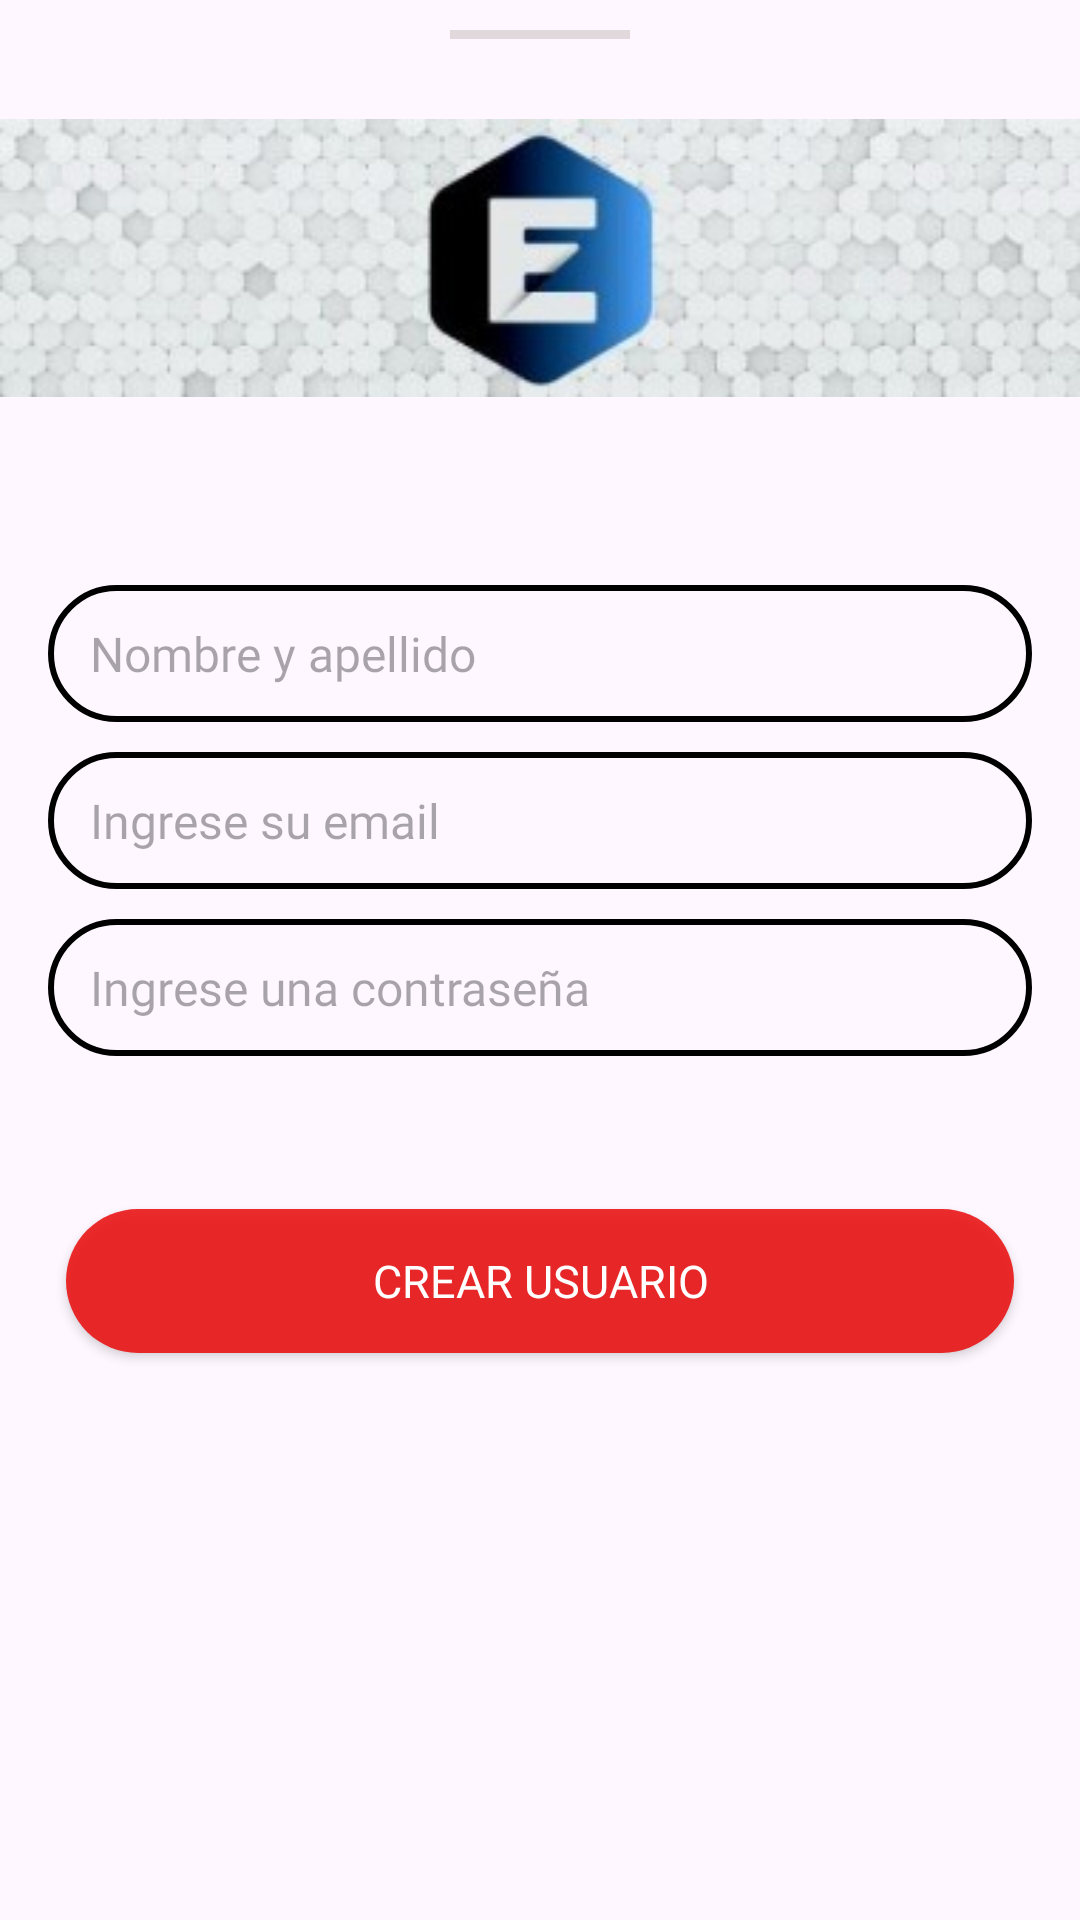

Android layout source for this screen:
<!-- AndroidManifest.xml: application theme Theme.PaymentMethods -->
<!-- res/layout/fragment_account_bs.xml -->
<?xml version="1.0" encoding="utf-8"?>
<androidx.constraintlayout.widget.ConstraintLayout
    xmlns:android="http://schemas.android.com/apk/res/android"
    xmlns:tools="http://schemas.android.com/tools"
    xmlns:app="http://schemas.android.com/apk/res-auto"
    android:layout_width="match_parent"
    android:layout_height="match_parent"
    tools:context=".ui.fragments.AccountBsFragment">

    <ProgressBar
        android:id="@+id/progress"
        android:layout_width="wrap_content"
        android:layout_height="wrap_content"
        app:layout_constraintTop_toTopOf="parent"
        app:layout_constraintStart_toStartOf="parent"
        app:layout_constraintEnd_toEndOf="parent"
        app:layout_constraintBottom_toBottomOf="parent"
        android:indeterminateTint="@color/blue"
        android:indeterminate="true"
        android:visibility="gone"/>

    <View
        android:id="@+id/line"
        android:layout_width="60dp"
        android:layout_height="3dp"
        app:layout_constraintTop_toTopOf="parent"
        app:layout_constraintStart_toStartOf="parent"
        app:layout_constraintEnd_toEndOf="parent"
        android:layout_marginTop="10dp"
        android:background="@color/grey"
        />

    <ImageView
        android:id="@+id/imageLogo"
        android:layout_width="match_parent"
        android:layout_height="0dp"
        android:src="@drawable/eldar_logo_2"
        app:layout_constraintTop_toBottomOf="@id/line"
        app:layout_constraintStart_toStartOf="parent"
        app:layout_constraintEnd_toEndOf="parent"
        android:layout_marginTop="24sp"/>

    <EditText
        android:id="@+id/etPersonName"
        android:layout_width="match_parent"
        android:layout_height="wrap_content"
        style="@style/textBoxStyle"
        android:paddingVertical="12dp"
        android:layout_marginTop="60dp"
        android:hint="@string/person_name"
        app:layout_constraintTop_toBottomOf="@id/imageLogo"
        app:layout_constraintStart_toStartOf="parent"
        app:layout_constraintEnd_toEndOf="parent"
        android:importantForAutofill="noExcludeDescendants"
        android:drawableStart="@drawable/ic_person"
        android:drawableTint="@color/black"
        android:inputType="textPersonName"/>

    <EditText
        android:id="@+id/etUser"
        android:layout_width="match_parent"
        android:layout_height="wrap_content"
        style="@style/textBoxStyle"
        android:paddingVertical="12dp"
        android:layout_marginTop="10dp"
        android:hint="@string/input_your_email"
        app:layout_constraintTop_toBottomOf="@id/etPersonName"
        app:layout_constraintStart_toStartOf="parent"
        app:layout_constraintEnd_toEndOf="parent"
        android:importantForAutofill="noExcludeDescendants"
        android:drawableStart="@drawable/ic_person"
        android:drawableTint="@color/black"
        android:inputType="textEmailAddress"/>

        <EditText
            android:id="@+id/etPassword"
            android:layout_width="match_parent"
            android:layout_height="wrap_content"
            style="@style/textBoxStyle"
            android:paddingVertical="12dp"
            android:drawableStart="@drawable/ic_lock"
            android:drawableTint="@color/black"
            android:layout_marginTop="10dp"
            android:hint="@string/create_password"
            app:layout_constraintTop_toBottomOf="@id/etUser"
            app:layout_constraintStart_toStartOf="parent"
            app:layout_constraintEnd_toEndOf="parent"
            android:importantForAutofill="noExcludeDescendants"
            android:inputType="textPassword"/>

    <androidx.appcompat.widget.AppCompatButton
        android:id="@+id/btCreateAccount"
        style="@style/RedButtonStyle"
        android:layout_width="match_parent"
        android:layout_height="wrap_content"
        android:layout_marginHorizontal="5dp"
        android:layout_marginTop="18dp"
        android:layout_marginBottom="48dp"
        android:text="@string/create_account"
        app:layout_constraintBottom_toBottomOf="parent"
        app:layout_constraintEnd_toEndOf="parent"
        app:layout_constraintStart_toStartOf="parent"
        app:layout_constraintTop_toBottomOf="@id/etPassword"
        app:layout_constraintVertical_bias="0.19" />

</androidx.constraintlayout.widget.ConstraintLayout>
<!-- resources referenced by this layout -->
<resources>
  <color name="black">#FF000000</color>
  <color name="blue">#1C31AA</color>
  <color name="grey">#81C6BABA</color>
  <!-- drawable eldar_logo_2: jpg bitmap (drawable, 11748 bytes) -->
  <string name="create_account">Crear Usuario</string>
  <string name="create_password">Ingrese una contraseña</string>
  <string name="input_your_email">Ingrese su email</string>
  <string name="person_name">Nombre y apellido</string>
  <style name="RedButtonStyle" parent="Widget.AppCompat.Button">
          <item name="android:background">@drawable/red_button_background</item>
          <item name="android:textColor">#FFFFFF</item>
          <item name="android:padding">12dp</item>
          <item name="android:textSize">15sp</item>
          <item name="android:fontFamily">@font/barlow_bold</item>
          <item name="android:layout_marginEnd">22dp</item>
          <item name="android:layout_marginStart">22dp</item>
  
      </style>
  <style name="textBoxStyle">
          <item name="android:textSize">16sp</item>
          <item name="android:drawableTint">@color/white</item>
          <item name="android:drawablePadding">16dp</item>
          <item name="android:fontFamily">@font/barlow_bold</item>
          <item name="android:paddingStart">14dp</item>
          <item name="android:paddingEnd">14dp</item>
          <item name="android:layout_marginHorizontal">16dp</item>
          <item name="android:background">@drawable/edittext_roundedcorners_grey</item>
      </style>
  <style name="Theme.PaymentMethods" parent="Base.Theme.PaymentMethods" />
  <!-- drawable red_button_background (drawable) -->
  <?xml version="1.0" encoding="utf-8"?>
  <shape xmlns:android="http://schemas.android.com/apk/res/android">
      <solid android:color="@color/red"/>
      <corners android:radius="32dp"/> 
  </shape>
  <color name="white">#FFFFFFFF</color>
  <!-- drawable edittext_roundedcorners_grey (drawable) -->
  <?xml version="1.0" encoding="utf-8"?>
  <shape xmlns:android="http://schemas.android.com/apk/res/android"
      android:shape="rectangle">
      <stroke android:width="2dp" android:color="@color/black" />
      <corners android:radius="32dp"/>
  </shape>
  <style name="Base.Theme.PaymentMethods" parent="Theme.Material3.DayNight.NoActionBar">
          
          
      </style>
  <color name="red">#DFEA0F0F</color>
</resources>
